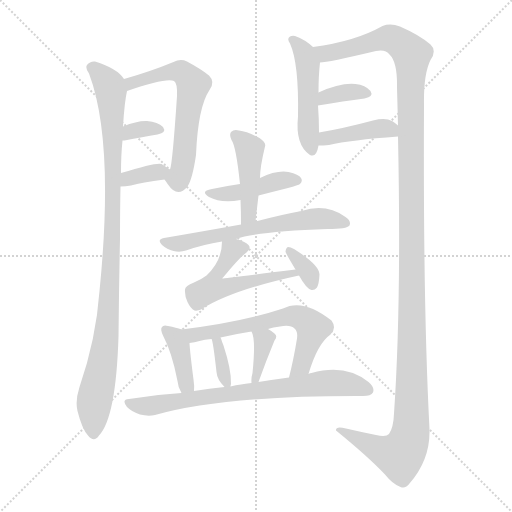
t = 0.00 s
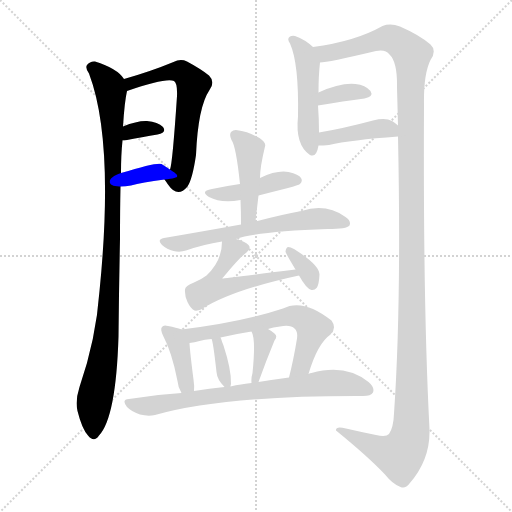
t = 2.49 s
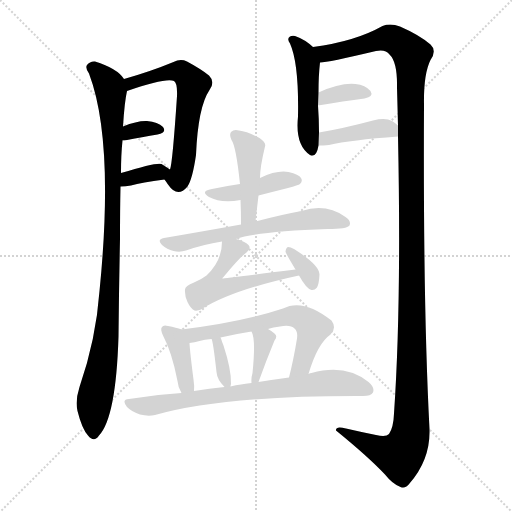
t = 4.99 s
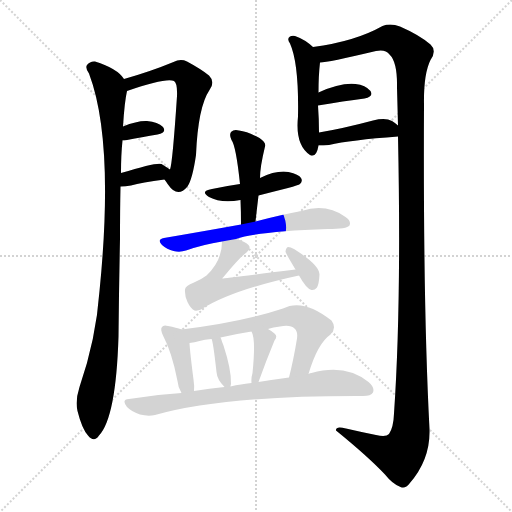
t = 7.48 s
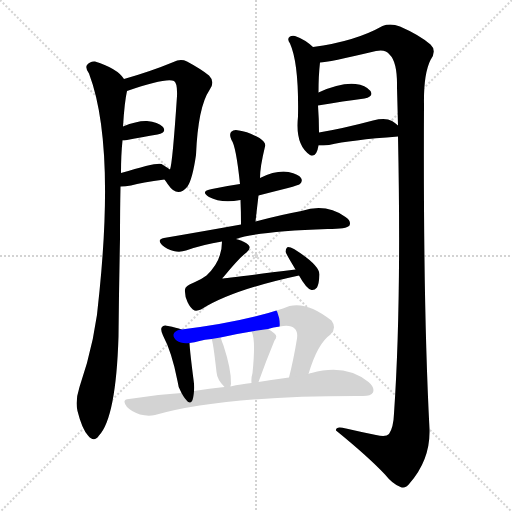
t = 9.97 s
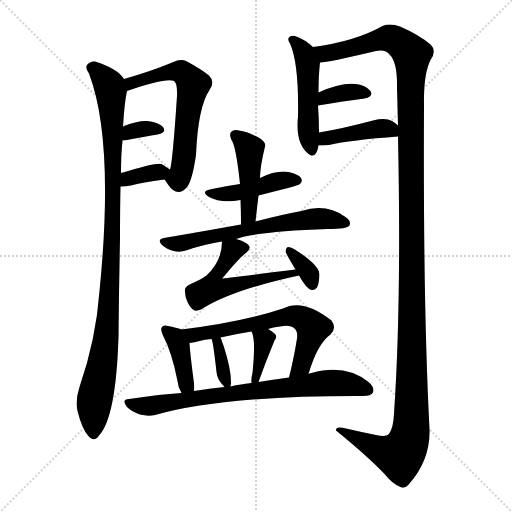
t = 12.47 s

The animated SVG that drew these frames (rendered in a browser with its animation timeline set to each time). Animation: 18 CSS @keyframes rules; one cycle of 12.47 s.

<svg version="1.1" viewBox="0 0 1024 1024" xmlns="http://www.w3.org/2000/svg">
  <g stroke="lightgray" stroke-dasharray="1,1" stroke-width="1" transform="scale(4, 4)">
    <line x1="0" y1="0" x2="256" y2="256"></line>
    <line x1="256" y1="0" x2="0" y2="256"></line>
    <line x1="128" y1="0" x2="128" y2="256"></line>
    <line x1="0" y1="128" x2="256" y2="128"></line>
  </g>
<g transform="scale(1, -1) translate(0, -900)">
   <style type="text/css">
    @keyframes keyframes0 {
      from {
       stroke: blue;
       stroke-dashoffset: 1005;
       stroke-width: 128;
       }
       77% {
       animation-timing-function: step-end;
       stroke: blue;
       stroke-dashoffset: 0;
       stroke-width: 128;
       }
       to {
       stroke: black;
       stroke-width: 1024;
       }
       }
       #make-me-a-hanzi-animation-0 {
         animation: keyframes0 1.067871s both;
         animation-delay: 0.000000s;
         animation-timing-function: linear;
       }
    @keyframes keyframes1 {
      from {
       stroke: blue;
       stroke-dashoffset: 610;
       stroke-width: 128;
       }
       67% {
       animation-timing-function: step-end;
       stroke: blue;
       stroke-dashoffset: 0;
       stroke-width: 128;
       }
       to {
       stroke: black;
       stroke-width: 1024;
       }
       }
       #make-me-a-hanzi-animation-1 {
         animation: keyframes1 0.746419s both;
         animation-delay: 1.067871s;
         animation-timing-function: linear;
       }
    @keyframes keyframes2 {
      from {
       stroke: blue;
       stroke-dashoffset: 332;
       stroke-width: 128;
       }
       52% {
       animation-timing-function: step-end;
       stroke: blue;
       stroke-dashoffset: 0;
       stroke-width: 128;
       }
       to {
       stroke: black;
       stroke-width: 1024;
       }
       }
       #make-me-a-hanzi-animation-2 {
         animation: keyframes2 0.520182s both;
         animation-delay: 1.814290s;
         animation-timing-function: linear;
       }
    @keyframes keyframes3 {
      from {
       stroke: blue;
       stroke-dashoffset: 348;
       stroke-width: 128;
       }
       53% {
       animation-timing-function: step-end;
       stroke: blue;
       stroke-dashoffset: 0;
       stroke-width: 128;
       }
       to {
       stroke: black;
       stroke-width: 1024;
       }
       }
       #make-me-a-hanzi-animation-3 {
         animation: keyframes3 0.533203s both;
         animation-delay: 2.334473s;
         animation-timing-function: linear;
       }
    @keyframes keyframes4 {
      from {
       stroke: blue;
       stroke-dashoffset: 483;
       stroke-width: 128;
       }
       61% {
       animation-timing-function: step-end;
       stroke: blue;
       stroke-dashoffset: 0;
       stroke-width: 128;
       }
       to {
       stroke: black;
       stroke-width: 1024;
       }
       }
       #make-me-a-hanzi-animation-4 {
         animation: keyframes4 0.643066s both;
         animation-delay: 2.867676s;
         animation-timing-function: linear;
       }
    @keyframes keyframes5 {
      from {
       stroke: blue;
       stroke-dashoffset: 1398;
       stroke-width: 128;
       }
       82% {
       animation-timing-function: step-end;
       stroke: blue;
       stroke-dashoffset: 0;
       stroke-width: 128;
       }
       to {
       stroke: black;
       stroke-width: 1024;
       }
       }
       #make-me-a-hanzi-animation-5 {
         animation: keyframes5 1.387695s both;
         animation-delay: 3.510742s;
         animation-timing-function: linear;
       }
    @keyframes keyframes6 {
      from {
       stroke: blue;
       stroke-dashoffset: 352;
       stroke-width: 128;
       }
       53% {
       animation-timing-function: step-end;
       stroke: blue;
       stroke-dashoffset: 0;
       stroke-width: 128;
       }
       to {
       stroke: black;
       stroke-width: 1024;
       }
       }
       #make-me-a-hanzi-animation-6 {
         animation: keyframes6 0.536458s both;
         animation-delay: 4.898438s;
         animation-timing-function: linear;
       }
    @keyframes keyframes7 {
      from {
       stroke: blue;
       stroke-dashoffset: 409;
       stroke-width: 128;
       }
       57% {
       animation-timing-function: step-end;
       stroke: blue;
       stroke-dashoffset: 0;
       stroke-width: 128;
       }
       to {
       stroke: black;
       stroke-width: 1024;
       }
       }
       #make-me-a-hanzi-animation-7 {
         animation: keyframes7 0.582845s both;
         animation-delay: 5.434896s;
         animation-timing-function: linear;
       }
    @keyframes keyframes8 {
      from {
       stroke: blue;
       stroke-dashoffset: 434;
       stroke-width: 128;
       }
       59% {
       animation-timing-function: step-end;
       stroke: blue;
       stroke-dashoffset: 0;
       stroke-width: 128;
       }
       to {
       stroke: black;
       stroke-width: 1024;
       }
       }
       #make-me-a-hanzi-animation-8 {
         animation: keyframes8 0.603190s both;
         animation-delay: 6.017741s;
         animation-timing-function: linear;
       }
    @keyframes keyframes9 {
      from {
       stroke: blue;
       stroke-dashoffset: 443;
       stroke-width: 128;
       }
       59% {
       animation-timing-function: step-end;
       stroke: blue;
       stroke-dashoffset: 0;
       stroke-width: 128;
       }
       to {
       stroke: black;
       stroke-width: 1024;
       }
       }
       #make-me-a-hanzi-animation-9 {
         animation: keyframes9 0.610514s both;
         animation-delay: 6.620931s;
         animation-timing-function: linear;
       }
    @keyframes keyframes10 {
      from {
       stroke: blue;
       stroke-dashoffset: 619;
       stroke-width: 128;
       }
       67% {
       animation-timing-function: step-end;
       stroke: blue;
       stroke-dashoffset: 0;
       stroke-width: 128;
       }
       to {
       stroke: black;
       stroke-width: 1024;
       }
       }
       #make-me-a-hanzi-animation-10 {
         animation: keyframes10 0.753743s both;
         animation-delay: 7.231445s;
         animation-timing-function: linear;
       }
    @keyframes keyframes11 {
      from {
       stroke: blue;
       stroke-dashoffset: 539;
       stroke-width: 128;
       }
       64% {
       animation-timing-function: step-end;
       stroke: blue;
       stroke-dashoffset: 0;
       stroke-width: 128;
       }
       to {
       stroke: black;
       stroke-width: 1024;
       }
       }
       #make-me-a-hanzi-animation-11 {
         animation: keyframes11 0.688639s both;
         animation-delay: 7.985189s;
         animation-timing-function: linear;
       }
    @keyframes keyframes12 {
      from {
       stroke: blue;
       stroke-dashoffset: 338;
       stroke-width: 128;
       }
       52% {
       animation-timing-function: step-end;
       stroke: blue;
       stroke-dashoffset: 0;
       stroke-width: 128;
       }
       to {
       stroke: black;
       stroke-width: 1024;
       }
       }
       #make-me-a-hanzi-animation-12 {
         animation: keyframes12 0.525065s both;
         animation-delay: 8.673828s;
         animation-timing-function: linear;
       }
    @keyframes keyframes13 {
      from {
       stroke: blue;
       stroke-dashoffset: 389;
       stroke-width: 128;
       }
       56% {
       animation-timing-function: step-end;
       stroke: blue;
       stroke-dashoffset: 0;
       stroke-width: 128;
       }
       to {
       stroke: black;
       stroke-width: 1024;
       }
       }
       #make-me-a-hanzi-animation-13 {
         animation: keyframes13 0.566569s both;
         animation-delay: 9.198893s;
         animation-timing-function: linear;
       }
    @keyframes keyframes14 {
      from {
       stroke: blue;
       stroke-dashoffset: 629;
       stroke-width: 128;
       }
       67% {
       animation-timing-function: step-end;
       stroke: blue;
       stroke-dashoffset: 0;
       stroke-width: 128;
       }
       to {
       stroke: black;
       stroke-width: 1024;
       }
       }
       #make-me-a-hanzi-animation-14 {
         animation: keyframes14 0.761882s both;
         animation-delay: 9.765462s;
         animation-timing-function: linear;
       }
    @keyframes keyframes15 {
      from {
       stroke: blue;
       stroke-dashoffset: 353;
       stroke-width: 128;
       }
       53% {
       animation-timing-function: step-end;
       stroke: blue;
       stroke-dashoffset: 0;
       stroke-width: 128;
       }
       to {
       stroke: black;
       stroke-width: 1024;
       }
       }
       #make-me-a-hanzi-animation-15 {
         animation: keyframes15 0.537272s both;
         animation-delay: 10.527344s;
         animation-timing-function: linear;
       }
    @keyframes keyframes16 {
      from {
       stroke: blue;
       stroke-dashoffset: 364;
       stroke-width: 128;
       }
       54% {
       animation-timing-function: step-end;
       stroke: blue;
       stroke-dashoffset: 0;
       stroke-width: 128;
       }
       to {
       stroke: black;
       stroke-width: 1024;
       }
       }
       #make-me-a-hanzi-animation-16 {
         animation: keyframes16 0.546224s both;
         animation-delay: 11.064616s;
         animation-timing-function: linear;
       }
    @keyframes keyframes17 {
      from {
       stroke: blue;
       stroke-dashoffset: 743;
       stroke-width: 128;
       }
       71% {
       animation-timing-function: step-end;
       stroke: blue;
       stroke-dashoffset: 0;
       stroke-width: 128;
       }
       to {
       stroke: black;
       stroke-width: 1024;
       }
       }
       #make-me-a-hanzi-animation-17 {
         animation: keyframes17 0.854655s both;
         animation-delay: 11.610840s;
         animation-timing-function: linear;
       }
</style>
<path d="M 248.0 742.0 Q 235.0 763.0 190.0 777.0 Q 180.0 778.0 174.0 770.0 Q 170.0 764.0 178.0 753.0 Q 229.0 618.0 199.0 318.0 Q 192.0 221.0 159.0 126.0 Q 150.0 98.0 155.0 78.0 Q 164.0 42.0 176.0 29.0 Q 188.0 14.0 198.0 29.0 Q 232.0 65.0 237.0 227.0 Q 238.0 326.0 240.0 422.0 Q 240.0 480.0 241.0 527.0 L 242.0 554.0 Q 242.0 591.0 245.0 619.0 L 246.0 647.0 Q 249.0 696.0 254.0 718.0 C 257.0 734.0 257.0 734.0 248.0 742.0 Z" fill="lightgray"></path> 
<path d="M 329.0 541.0 Q 332.0 537.0 336.0 531.0 Q 355.0 503.0 375.0 527.0 Q 385.0 542.0 392.0 590.0 Q 396.0 686.0 419.0 720.0 Q 431.0 736.0 418.0 749.0 Q 402.0 762.0 374.0 777.0 Q 361.0 783.0 347.0 776.0 Q 301.0 757.0 248.0 742.0 C 219.0 734.0 226.0 708.0 254.0 718.0 Q 332.0 745.0 348.0 738.0 Q 355.0 734.0 354.0 708.0 Q 345.0 573.0 340.0 561.0 C 334.0 534.0 324.0 548.0 329.0 541.0 Z" fill="lightgray"></path> 
<path d="M 245.0 619.0 Q 246.0 619.0 249.0 619.0 Q 286.0 626.0 315.0 631.0 Q 334.0 635.0 326.0 646.0 Q 316.0 656.0 294.0 658.0 Q 275.0 659.0 246.0 647.0 C 218.0 636.0 215.0 619.0 245.0 619.0 Z" fill="lightgray"></path> 
<path d="M 241.0 527.0 Q 251.0 527.0 262.0 529.0 Q 283.0 535.0 329.0 541.0 C 359.0 545.0 363.0 546.0 340.0 561.0 Q 334.0 565.0 323.0 572.0 Q 314.0 576.0 242.0 554.0 C 213.0 545.0 211.0 526.0 241.0 527.0 Z" fill="lightgray"></path> 
<path d="M 626.0 806.0 Q 610.0 821.0 590.0 828.0 Q 584.0 829.0 580.0 827.0 Q 573.0 823.0 580.0 813.0 Q 598.0 773.0 596.0 667.0 Q 590.0 610.0 620.0 590.0 Q 633.0 584.0 637.0 609.0 L 638.0 635.0 Q 638.0 662.0 636.0 689.0 L 637.0 715.0 Q 637.0 749.0 640.0 775.0 C 642.0 792.0 642.0 792.0 626.0 806.0 Z" fill="lightgray"></path> 
<path d="M 796.0 627.0 Q 803.0 290.0 788.0 73.0 Q 787.0 45.0 778.0 32.0 Q 772.0 25.0 752.0 30.0 Q 722.0 36.0 692.0 43.0 Q 671.0 49.0 672.0 39.0 Q 736.0 -13.0 770.0 -49.0 Q 785.0 -68.0 801.0 -74.0 Q 811.0 -78.0 819.0 -67.0 Q 861.0 -19.0 859.0 42.0 Q 846.0 289.0 848.0 691.0 Q 847.0 752.0 861.0 780.0 Q 874.0 799.0 861.0 811.0 Q 839.0 830.0 800.0 847.0 Q 781.0 854.0 765.0 848.0 Q 710.0 817.0 626.0 806.0 C 596.0 801.0 610.0 770.0 640.0 775.0 Q 655.0 775.0 752.0 798.0 Q 771.0 802.0 779.0 791.0 Q 795.0 776.0 794.0 725.0 Q 795.0 688.0 796.0 649.0 L 796.0 627.0 Z" fill="lightgray"></path> 
<path d="M 636.0 689.0 Q 688.0 698.0 729.0 703.0 Q 748.0 707.0 741.0 718.0 Q 731.0 730.0 711.0 732.0 Q 681.0 735.0 637.0 715.0 C 610.0 703.0 606.0 684.0 636.0 689.0 Z" fill="lightgray"></path> 
<path d="M 637.0 609.0 Q 646.0 609.0 658.0 610.0 Q 701.0 620.0 796.0 627.0 C 819.0 629.0 819.0 629.0 796.0 649.0 Q 792.0 653.0 784.0 658.0 Q 771.0 665.0 746.0 659.0 Q 686.0 643.0 638.0 635.0 C 608.0 630.0 607.0 609.0 637.0 609.0 Z" fill="lightgray"></path> 
<path d="M 517.0 509.0 Q 544.0 516.0 576.0 524.0 Q 597.0 530.0 600.0 532.0 Q 606.0 538.0 602.0 544.0 Q 598.0 551.0 577.0 556.0 Q 553.0 560.0 520.0 544.0 L 480.0 532.0 Q 452.0 528.0 424.0 522.0 Q 399.0 518.0 418.0 506.0 Q 442.0 493.0 481.0 500.0 L 517.0 509.0 Z" fill="lightgray"></path> 
<path d="M 511.0 457.0 Q 514.0 484.0 517.0 509.0 L 520.0 544.0 Q 520.0 566.0 530.0 607.0 Q 533.0 614.0 519.0 624.0 Q 495.0 637.0 478.0 639.0 Q 468.0 642.0 462.0 636.0 Q 458.0 630.0 463.0 620.0 Q 472.0 608.0 480.0 532.0 L 481.0 500.0 Q 482.0 478.0 482.0 451.0 C 482.0 421.0 508.0 427.0 511.0 457.0 Z" fill="lightgray"></path> 
<path d="M 472.0 422.0 Q 514.0 437.0 655.0 442.0 Q 694.0 442.0 699.0 449.0 Q 703.0 458.0 691.0 466.0 Q 652.0 494.0 603.0 478.0 Q 564.0 471.0 511.0 457.0 L 482.0 451.0 Q 410.0 438.0 328.0 424.0 Q 313.0 421.0 324.0 410.0 Q 334.0 401.0 347.0 398.0 Q 360.0 395.0 372.0 399.0 Q 406.0 411.0 444.0 417.0 L 472.0 422.0 Z" fill="lightgray"></path> 
<path d="M 591.0 361.0 Q 446.0 343.0 445.0 343.0 Q 444.0 344.0 447.0 346.0 Q 480.0 386.0 493.0 395.0 Q 503.0 404.0 497.0 410.0 Q 490.0 417.0 472.0 422.0 C 445.0 431.0 445.0 431.0 444.0 417.0 Q 444.0 378.0 413.0 349.0 Q 404.0 342.0 388.0 335.0 Q 370.0 328.0 370.0 321.0 Q 369.0 309.0 375.0 296.0 Q 381.0 283.0 389.0 279.0 Q 395.0 278.0 402.0 281.0 Q 463.0 320.0 598.0 349.0 C 627.0 355.0 621.0 365.0 591.0 361.0 Z" fill="lightgray"></path> 
<path d="M 598.0 349.0 Q 613.0 322.0 623.0 320.0 Q 629.0 319.0 634.0 325.0 Q 638.0 332.0 639.0 351.0 Q 639.0 370.0 588.0 402.0 Q 581.0 406.0 576.0 406.0 Q 572.0 405.0 571.0 397.0 Q 571.0 394.0 591.0 361.0 L 598.0 349.0 Z" fill="lightgray"></path> 
<path d="M 363.0 241.0 Q 353.0 245.0 336.0 248.0 Q 327.0 251.0 324.0 246.0 Q 320.0 242.0 326.0 229.0 Q 344.0 195.0 355.0 138.0 Q 356.0 125.0 363.0 114.0 C 378.0 88.0 386.0 88.0 388.0 118.0 Q 389.0 128.0 387.0 141.0 Q 380.0 195.0 379.0 214.0 C 378.0 236.0 378.0 236.0 363.0 241.0 Z" fill="lightgray"></path> 
<path d="M 617.0 152.0 Q 635.0 213.0 661.0 231.0 Q 674.0 244.0 663.0 259.0 Q 606.0 304.0 566.0 283.0 Q 485.0 256.0 363.0 241.0 C 333.0 237.0 349.0 209.0 379.0 214.0 Q 389.0 215.0 399.0 218.0 Q 409.0 221.0 423.0 222.0 L 441.0 225.0 Q 471.0 232.0 503.0 237.0 L 536.0 242.0 Q 546.0 246.0 560.0 247.0 Q 581.0 251.0 589.0 243.0 Q 596.0 237.0 594.0 223.0 Q 587.0 180.0 578.0 145.0 C 571.0 116.0 608.0 123.0 617.0 152.0 Z" fill="lightgray"></path> 
<path d="M 461.0 127.0 Q 461.0 130.0 462.0 132.0 Q 463.0 160.0 447.0 209.0 Q 444.0 216.0 442.0 223.0 Q 441.0 224.0 441.0 225.0 C 429.0 253.0 412.0 250.0 423.0 222.0 Q 426.0 219.0 433.0 156.0 Q 434.0 141.0 449.0 126.0 C 460.0 115.0 460.0 115.0 461.0 127.0 Z" fill="lightgray"></path> 
<path d="M 517.0 136.0 Q 532.0 178.0 549.0 219.0 Q 556.0 228.0 549.0 233.0 Q 545.0 237.0 536.0 242.0 C 510.0 257.0 490.0 264.0 503.0 237.0 Q 512.0 222.0 505.0 154.0 Q 502.0 144.0 503.0 134.0 C 505.0 104.0 507.0 108.0 517.0 136.0 Z" fill="lightgray"></path> 
<path d="M 363.0 114.0 Q 311.0 111.0 258.0 102.0 Q 242.0 101.0 254.0 86.0 Q 264.0 76.0 280.0 71.0 Q 296.0 67.0 310.0 70.0 Q 446.0 109.0 726.0 108.0 Q 742.0 108.0 746.0 115.0 Q 750.0 125.0 737.0 136.0 Q 691.0 173.0 623.0 154.0 Q 620.0 154.0 617.0 152.0 L 578.0 145.0 Q 548.0 141.0 517.0 136.0 L 503.0 134.0 Q 490.0 133.0 482.0 131.0 Q 472.0 130.0 461.0 127.0 L 449.0 126.0 Q 419.0 123.0 388.0 118.0 L 363.0 114.0 Z" fill="lightgray"></path> 
      <clipPath id="make-me-a-hanzi-clip-0">
      <path d="M 248.0 742.0 Q 235.0 763.0 190.0 777.0 Q 180.0 778.0 174.0 770.0 Q 170.0 764.0 178.0 753.0 Q 229.0 618.0 199.0 318.0 Q 192.0 221.0 159.0 126.0 Q 150.0 98.0 155.0 78.0 Q 164.0 42.0 176.0 29.0 Q 188.0 14.0 198.0 29.0 Q 232.0 65.0 237.0 227.0 Q 238.0 326.0 240.0 422.0 Q 240.0 480.0 241.0 527.0 L 242.0 554.0 Q 242.0 591.0 245.0 619.0 L 246.0 647.0 Q 249.0 696.0 254.0 718.0 C 257.0 734.0 257.0 734.0 248.0 742.0 Z" fill="lightgray"></path>
      </clipPath>
      <path clip-path="url(#make-me-a-hanzi-clip-0)" d="M 184.0 765.0 L 214.0 736.0 L 222.0 718.0 L 227.0 561.0 L 212.0 216.0 L 188.0 94.0 L 187.0 33.0 " fill="none" id="make-me-a-hanzi-animation-0" stroke-dasharray="877 1754" stroke-linecap="round"></path>

      <clipPath id="make-me-a-hanzi-clip-1">
      <path d="M 329.0 541.0 Q 332.0 537.0 336.0 531.0 Q 355.0 503.0 375.0 527.0 Q 385.0 542.0 392.0 590.0 Q 396.0 686.0 419.0 720.0 Q 431.0 736.0 418.0 749.0 Q 402.0 762.0 374.0 777.0 Q 361.0 783.0 347.0 776.0 Q 301.0 757.0 248.0 742.0 C 219.0 734.0 226.0 708.0 254.0 718.0 Q 332.0 745.0 348.0 738.0 Q 355.0 734.0 354.0 708.0 Q 345.0 573.0 340.0 561.0 C 334.0 534.0 324.0 548.0 329.0 541.0 Z" fill="lightgray"></path>
      </clipPath>
      <path clip-path="url(#make-me-a-hanzi-clip-1)" d="M 257.0 738.0 L 264.0 733.0 L 332.0 755.0 L 359.0 757.0 L 387.0 731.0 L 374.0 669.0 L 363.0 556.0 L 357.0 543.0 L 340.0 541.0 " fill="none" id="make-me-a-hanzi-animation-1" stroke-dasharray="482 964" stroke-linecap="round"></path>

      <clipPath id="make-me-a-hanzi-clip-2">
      <path d="M 245.0 619.0 Q 246.0 619.0 249.0 619.0 Q 286.0 626.0 315.0 631.0 Q 334.0 635.0 326.0 646.0 Q 316.0 656.0 294.0 658.0 Q 275.0 659.0 246.0 647.0 C 218.0 636.0 215.0 619.0 245.0 619.0 Z" fill="lightgray"></path>
      </clipPath>
      <path clip-path="url(#make-me-a-hanzi-clip-2)" d="M 247.0 626.0 L 260.0 637.0 L 289.0 643.0 L 318.0 640.0 " fill="none" id="make-me-a-hanzi-animation-2" stroke-dasharray="204 408" stroke-linecap="round"></path>

      <clipPath id="make-me-a-hanzi-clip-3">
      <path d="M 241.0 527.0 Q 251.0 527.0 262.0 529.0 Q 283.0 535.0 329.0 541.0 C 359.0 545.0 363.0 546.0 340.0 561.0 Q 334.0 565.0 323.0 572.0 Q 314.0 576.0 242.0 554.0 C 213.0 545.0 211.0 526.0 241.0 527.0 Z" fill="lightgray"></path>
      </clipPath>
      <path clip-path="url(#make-me-a-hanzi-clip-3)" d="M 246.0 534.0 L 258.0 545.0 L 333.0 558.0 " fill="none" id="make-me-a-hanzi-animation-3" stroke-dasharray="220 440" stroke-linecap="round"></path>

      <clipPath id="make-me-a-hanzi-clip-4">
      <path d="M 626.0 806.0 Q 610.0 821.0 590.0 828.0 Q 584.0 829.0 580.0 827.0 Q 573.0 823.0 580.0 813.0 Q 598.0 773.0 596.0 667.0 Q 590.0 610.0 620.0 590.0 Q 633.0 584.0 637.0 609.0 L 638.0 635.0 Q 638.0 662.0 636.0 689.0 L 637.0 715.0 Q 637.0 749.0 640.0 775.0 C 642.0 792.0 642.0 792.0 626.0 806.0 Z" fill="lightgray"></path>
      </clipPath>
      <path clip-path="url(#make-me-a-hanzi-clip-4)" d="M 586.0 820.0 L 609.0 792.0 L 616.0 770.0 L 615.0 677.0 L 623.0 603.0 " fill="none" id="make-me-a-hanzi-animation-4" stroke-dasharray="355 710" stroke-linecap="round"></path>

      <clipPath id="make-me-a-hanzi-clip-5">
      <path d="M 796.0 627.0 Q 803.0 290.0 788.0 73.0 Q 787.0 45.0 778.0 32.0 Q 772.0 25.0 752.0 30.0 Q 722.0 36.0 692.0 43.0 Q 671.0 49.0 672.0 39.0 Q 736.0 -13.0 770.0 -49.0 Q 785.0 -68.0 801.0 -74.0 Q 811.0 -78.0 819.0 -67.0 Q 861.0 -19.0 859.0 42.0 Q 846.0 289.0 848.0 691.0 Q 847.0 752.0 861.0 780.0 Q 874.0 799.0 861.0 811.0 Q 839.0 830.0 800.0 847.0 Q 781.0 854.0 765.0 848.0 Q 710.0 817.0 626.0 806.0 C 596.0 801.0 610.0 770.0 640.0 775.0 Q 655.0 775.0 752.0 798.0 Q 771.0 802.0 779.0 791.0 Q 795.0 776.0 794.0 725.0 Q 795.0 688.0 796.0 649.0 L 796.0 627.0 Z" fill="lightgray"></path>
      </clipPath>
      <path clip-path="url(#make-me-a-hanzi-clip-5)" d="M 635.0 804.0 L 650.0 793.0 L 776.0 824.0 L 795.0 817.0 L 824.0 789.0 L 824.0 123.0 L 819.0 24.0 L 800.0 -11.0 L 771.0 -5.0 L 682.0 37.0 " fill="none" id="make-me-a-hanzi-animation-5" stroke-dasharray="1270 2540" stroke-linecap="round"></path>

      <clipPath id="make-me-a-hanzi-clip-6">
      <path d="M 636.0 689.0 Q 688.0 698.0 729.0 703.0 Q 748.0 707.0 741.0 718.0 Q 731.0 730.0 711.0 732.0 Q 681.0 735.0 637.0 715.0 C 610.0 703.0 606.0 684.0 636.0 689.0 Z" fill="lightgray"></path>
      </clipPath>
      <path clip-path="url(#make-me-a-hanzi-clip-6)" d="M 644.0 695.0 L 651.0 707.0 L 681.0 714.0 L 732.0 713.0 " fill="none" id="make-me-a-hanzi-animation-6" stroke-dasharray="224 448" stroke-linecap="round"></path>

      <clipPath id="make-me-a-hanzi-clip-7">
      <path d="M 637.0 609.0 Q 646.0 609.0 658.0 610.0 Q 701.0 620.0 796.0 627.0 C 819.0 629.0 819.0 629.0 796.0 649.0 Q 792.0 653.0 784.0 658.0 Q 771.0 665.0 746.0 659.0 Q 686.0 643.0 638.0 635.0 C 608.0 630.0 607.0 609.0 637.0 609.0 Z" fill="lightgray"></path>
      </clipPath>
      <path clip-path="url(#make-me-a-hanzi-clip-7)" d="M 642.0 615.0 L 660.0 625.0 L 757.0 643.0 L 780.0 642.0 L 785.0 633.0 " fill="none" id="make-me-a-hanzi-animation-7" stroke-dasharray="281 562" stroke-linecap="round"></path>

      <clipPath id="make-me-a-hanzi-clip-8">
      <path d="M 517.0 509.0 Q 544.0 516.0 576.0 524.0 Q 597.0 530.0 600.0 532.0 Q 606.0 538.0 602.0 544.0 Q 598.0 551.0 577.0 556.0 Q 553.0 560.0 520.0 544.0 L 480.0 532.0 Q 452.0 528.0 424.0 522.0 Q 399.0 518.0 418.0 506.0 Q 442.0 493.0 481.0 500.0 L 517.0 509.0 Z" fill="lightgray"></path>
      </clipPath>
      <path clip-path="url(#make-me-a-hanzi-clip-8)" d="M 419.0 515.0 L 470.0 513.0 L 560.0 539.0 L 593.0 539.0 " fill="none" id="make-me-a-hanzi-animation-8" stroke-dasharray="306 612" stroke-linecap="round"></path>

      <clipPath id="make-me-a-hanzi-clip-9">
      <path d="M 511.0 457.0 Q 514.0 484.0 517.0 509.0 L 520.0 544.0 Q 520.0 566.0 530.0 607.0 Q 533.0 614.0 519.0 624.0 Q 495.0 637.0 478.0 639.0 Q 468.0 642.0 462.0 636.0 Q 458.0 630.0 463.0 620.0 Q 472.0 608.0 480.0 532.0 L 481.0 500.0 Q 482.0 478.0 482.0 451.0 C 482.0 421.0 508.0 427.0 511.0 457.0 Z" fill="lightgray"></path>
      </clipPath>
      <path clip-path="url(#make-me-a-hanzi-clip-9)" d="M 470.0 630.0 L 500.0 602.0 L 498.0 479.0 L 488.0 458.0 " fill="none" id="make-me-a-hanzi-animation-9" stroke-dasharray="315 630" stroke-linecap="round"></path>

      <clipPath id="make-me-a-hanzi-clip-10">
      <path d="M 472.0 422.0 Q 514.0 437.0 655.0 442.0 Q 694.0 442.0 699.0 449.0 Q 703.0 458.0 691.0 466.0 Q 652.0 494.0 603.0 478.0 Q 564.0 471.0 511.0 457.0 L 482.0 451.0 Q 410.0 438.0 328.0 424.0 Q 313.0 421.0 324.0 410.0 Q 334.0 401.0 347.0 398.0 Q 360.0 395.0 372.0 399.0 Q 406.0 411.0 444.0 417.0 L 472.0 422.0 Z" fill="lightgray"></path>
      </clipPath>
      <path clip-path="url(#make-me-a-hanzi-clip-10)" d="M 335.0 414.0 L 363.0 413.0 L 523.0 448.0 L 629.0 463.0 L 692.0 453.0 " fill="none" id="make-me-a-hanzi-animation-10" stroke-dasharray="491 982" stroke-linecap="round"></path>

      <clipPath id="make-me-a-hanzi-clip-11">
      <path d="M 591.0 361.0 Q 446.0 343.0 445.0 343.0 Q 444.0 344.0 447.0 346.0 Q 480.0 386.0 493.0 395.0 Q 503.0 404.0 497.0 410.0 Q 490.0 417.0 472.0 422.0 C 445.0 431.0 445.0 431.0 444.0 417.0 Q 444.0 378.0 413.0 349.0 Q 404.0 342.0 388.0 335.0 Q 370.0 328.0 370.0 321.0 Q 369.0 309.0 375.0 296.0 Q 381.0 283.0 389.0 279.0 Q 395.0 278.0 402.0 281.0 Q 463.0 320.0 598.0 349.0 C 627.0 355.0 621.0 365.0 591.0 361.0 Z" fill="lightgray"></path>
      </clipPath>
      <path clip-path="url(#make-me-a-hanzi-clip-11)" d="M 486.0 405.0 L 464.0 399.0 L 429.0 345.0 L 425.0 324.0 L 547.0 345.0 L 552.0 351.0 L 567.0 347.0 L 577.0 358.0 L 587.0 351.0 " fill="none" id="make-me-a-hanzi-animation-11" stroke-dasharray="411 822" stroke-linecap="round"></path>

      <clipPath id="make-me-a-hanzi-clip-12">
      <path d="M 598.0 349.0 Q 613.0 322.0 623.0 320.0 Q 629.0 319.0 634.0 325.0 Q 638.0 332.0 639.0 351.0 Q 639.0 370.0 588.0 402.0 Q 581.0 406.0 576.0 406.0 Q 572.0 405.0 571.0 397.0 Q 571.0 394.0 591.0 361.0 L 598.0 349.0 Z" fill="lightgray"></path>
      </clipPath>
      <path clip-path="url(#make-me-a-hanzi-clip-12)" d="M 580.0 398.0 L 613.0 361.0 L 625.0 331.0 " fill="none" id="make-me-a-hanzi-animation-12" stroke-dasharray="210 420" stroke-linecap="round"></path>

      <clipPath id="make-me-a-hanzi-clip-13">
      <path d="M 363.0 241.0 Q 353.0 245.0 336.0 248.0 Q 327.0 251.0 324.0 246.0 Q 320.0 242.0 326.0 229.0 Q 344.0 195.0 355.0 138.0 Q 356.0 125.0 363.0 114.0 C 378.0 88.0 386.0 88.0 388.0 118.0 Q 389.0 128.0 387.0 141.0 Q 380.0 195.0 379.0 214.0 C 378.0 236.0 378.0 236.0 363.0 241.0 Z" fill="lightgray"></path>
      </clipPath>
      <path clip-path="url(#make-me-a-hanzi-clip-13)" d="M 331.0 241.0 L 351.0 224.0 L 358.0 208.0 L 372.0 132.0 L 381.0 124.0 " fill="none" id="make-me-a-hanzi-animation-13" stroke-dasharray="261 522" stroke-linecap="round"></path>

      <clipPath id="make-me-a-hanzi-clip-14">
      <path d="M 617.0 152.0 Q 635.0 213.0 661.0 231.0 Q 674.0 244.0 663.0 259.0 Q 606.0 304.0 566.0 283.0 Q 485.0 256.0 363.0 241.0 C 333.0 237.0 349.0 209.0 379.0 214.0 Q 389.0 215.0 399.0 218.0 Q 409.0 221.0 423.0 222.0 L 441.0 225.0 Q 471.0 232.0 503.0 237.0 L 536.0 242.0 Q 546.0 246.0 560.0 247.0 Q 581.0 251.0 589.0 243.0 Q 596.0 237.0 594.0 223.0 Q 587.0 180.0 578.0 145.0 C 571.0 116.0 608.0 123.0 617.0 152.0 Z" fill="lightgray"></path>
      </clipPath>
      <path clip-path="url(#make-me-a-hanzi-clip-14)" d="M 373.0 238.0 L 385.0 229.0 L 579.0 268.0 L 604.0 263.0 L 626.0 244.0 L 604.0 169.0 L 584.0 151.0 " fill="none" id="make-me-a-hanzi-animation-14" stroke-dasharray="501 1002" stroke-linecap="round"></path>

      <clipPath id="make-me-a-hanzi-clip-15">
      <path d="M 461.0 127.0 Q 461.0 130.0 462.0 132.0 Q 463.0 160.0 447.0 209.0 Q 444.0 216.0 442.0 223.0 Q 441.0 224.0 441.0 225.0 C 429.0 253.0 412.0 250.0 423.0 222.0 Q 426.0 219.0 433.0 156.0 Q 434.0 141.0 449.0 126.0 C 460.0 115.0 460.0 115.0 461.0 127.0 Z" fill="lightgray"></path>
      </clipPath>
      <path clip-path="url(#make-me-a-hanzi-clip-15)" d="M 428.0 222.0 L 437.0 213.0 L 442.0 169.0 L 455.0 131.0 " fill="none" id="make-me-a-hanzi-animation-15" stroke-dasharray="225 450" stroke-linecap="round"></path>

      <clipPath id="make-me-a-hanzi-clip-16">
      <path d="M 517.0 136.0 Q 532.0 178.0 549.0 219.0 Q 556.0 228.0 549.0 233.0 Q 545.0 237.0 536.0 242.0 C 510.0 257.0 490.0 264.0 503.0 237.0 Q 512.0 222.0 505.0 154.0 Q 502.0 144.0 503.0 134.0 C 505.0 104.0 507.0 108.0 517.0 136.0 Z" fill="lightgray"></path>
      </clipPath>
      <path clip-path="url(#make-me-a-hanzi-clip-16)" d="M 509.0 236.0 L 528.0 220.0 L 509.0 139.0 " fill="none" id="make-me-a-hanzi-animation-16" stroke-dasharray="236 472" stroke-linecap="round"></path>

      <clipPath id="make-me-a-hanzi-clip-17">
      <path d="M 363.0 114.0 Q 311.0 111.0 258.0 102.0 Q 242.0 101.0 254.0 86.0 Q 264.0 76.0 280.0 71.0 Q 296.0 67.0 310.0 70.0 Q 446.0 109.0 726.0 108.0 Q 742.0 108.0 746.0 115.0 Q 750.0 125.0 737.0 136.0 Q 691.0 173.0 623.0 154.0 Q 620.0 154.0 617.0 152.0 L 578.0 145.0 Q 548.0 141.0 517.0 136.0 L 503.0 134.0 Q 490.0 133.0 482.0 131.0 Q 472.0 130.0 461.0 127.0 L 449.0 126.0 Q 419.0 123.0 388.0 118.0 L 363.0 114.0 Z" fill="lightgray"></path>
      </clipPath>
      <path clip-path="url(#make-me-a-hanzi-clip-17)" d="M 256.0 94.0 L 290.0 87.0 L 443.0 111.0 L 651.0 134.0 L 687.0 133.0 L 737.0 120.0 " fill="none" id="make-me-a-hanzi-animation-17" stroke-dasharray="615 1230" stroke-linecap="round"></path>

</g>
</svg>
